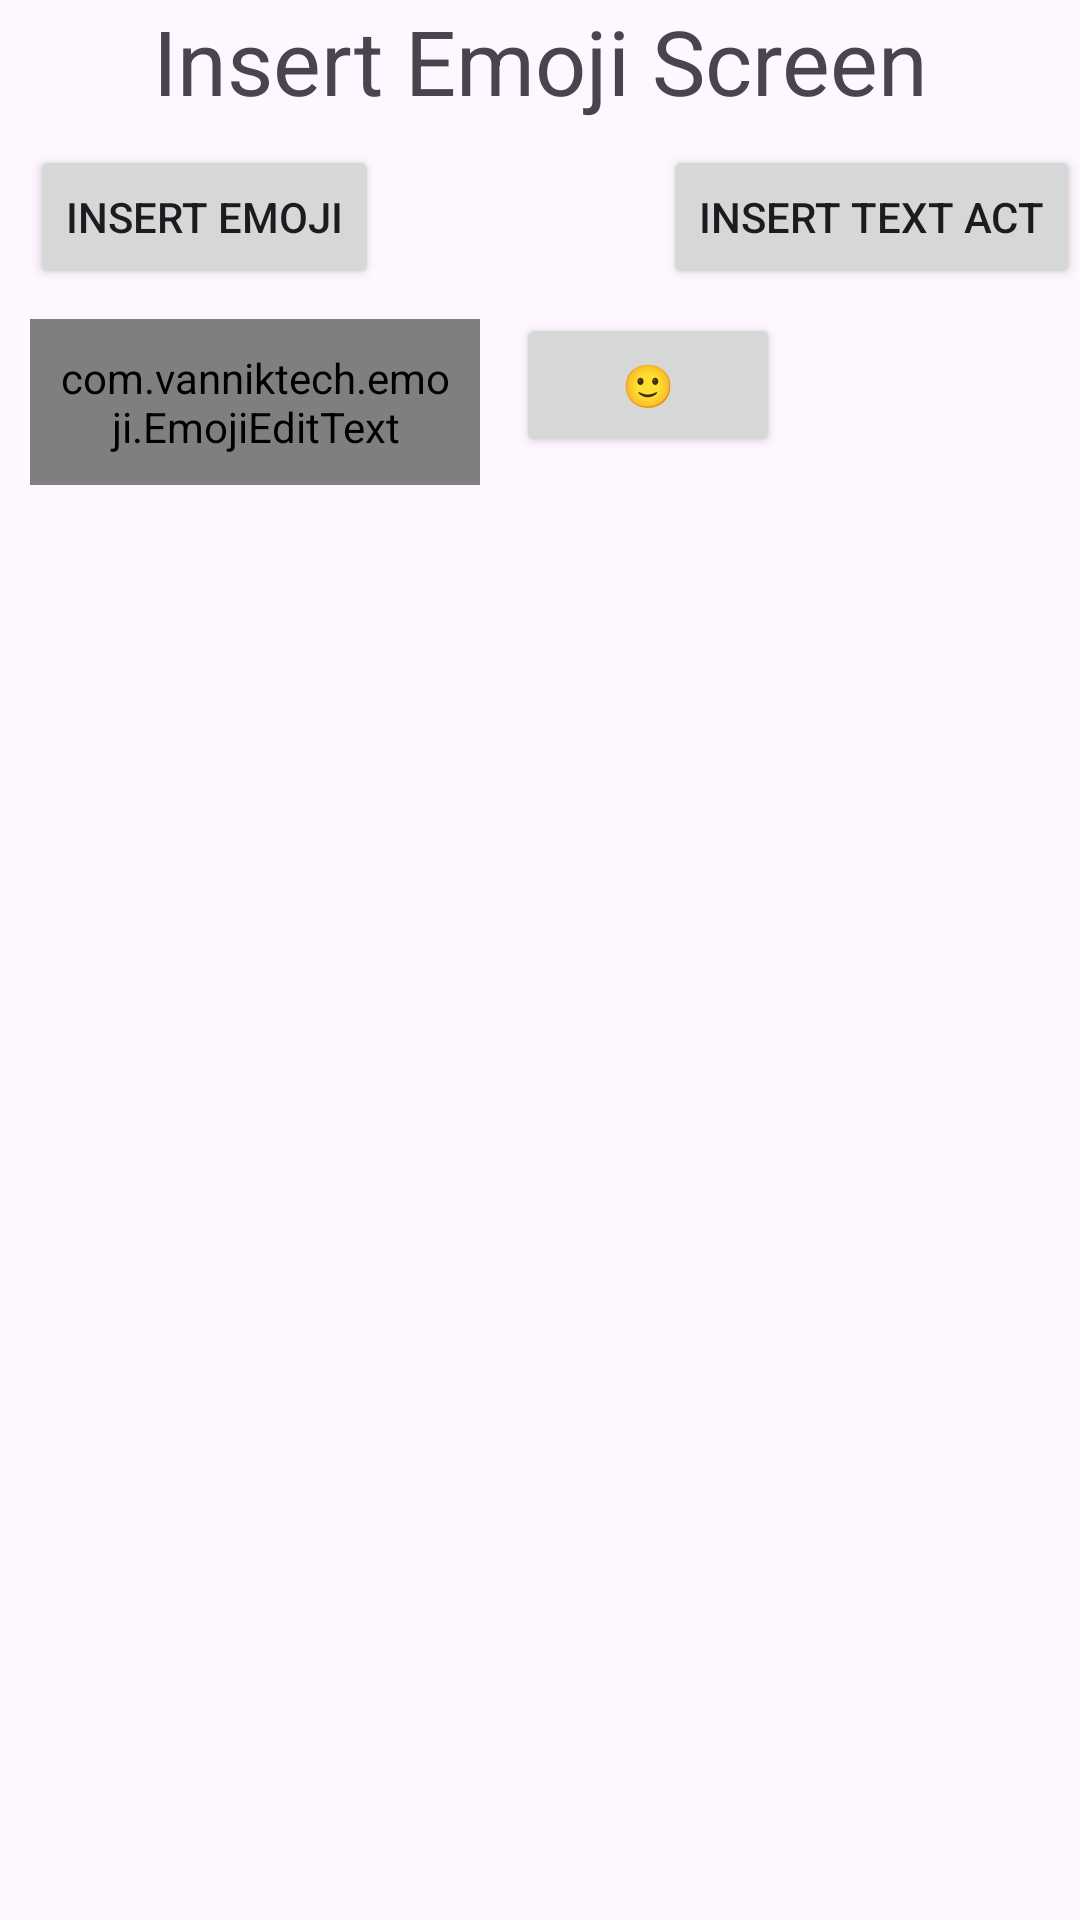

This screen was rendered from an Android layout file. Write that file and the resources it references.
<!-- AndroidManifest.xml: application theme Theme.VideoEditPoc -->
<!-- res/layout/activity_insert_emoji.xml -->
<?xml version="1.0" encoding="utf-8"?>
<RelativeLayout xmlns:android="http://schemas.android.com/apk/res/android"
    xmlns:app="http://schemas.android.com/apk/res-auto"
    xmlns:tools="http://schemas.android.com/tools"
    android:id="@+id/insertGraphicRl"
    android:layout_width="match_parent"
    android:layout_height="match_parent"
    android:background="@drawable/gradient_relative_layout"
    tools:context=".MainActivity">


    <TextView
        android:id="@+id/insertEmojiTv"
        android:layout_width="match_parent"
        android:layout_height="wrap_content"
        android:gravity="center"
        android:text="Insert Emoji Screen"
        android:textSize="30sp" />

    <Button
        android:id="@+id/insertEmojiBtn"
        android:layout_width="wrap_content"
        android:layout_height="wrap_content"
        android:layout_below="@id/insertEmojiTv"
        android:layout_alignParentStart="true"
        android:layout_marginStart="10dp"
        android:layout_marginTop="8dp"
        android:text="insert emoji" />

    <Button
        android:id="@+id/insertTextActBtn"
        android:layout_width="wrap_content"
        android:layout_height="wrap_content"
        android:layout_below="@id/insertEmojiTv"
        android:layout_alignParentEnd="true"
        android:layout_marginStart="10dp"
        android:layout_marginTop="8dp"
        android:text="insert text act" />

    <com.vanniktech.emoji.EmojiEditText
        android:id="@+id/etEmoji"
        android:layout_width="match_parent"
        android:layout_height="wrap_content"
        android:layout_below="@id/insertEmojiBtn"
        android:layout_alignParentStart="true"
        android:layout_marginStart="10dp"
        android:layout_marginTop="10dp"
        android:layout_marginEnd="200dp"
        android:background="@drawable/edit_text_bg"
        android:hint="@string/enter_emojis"
        android:imeOptions="actionDone"
        android:inputType="text"
        android:maxLines="3"
        android:padding="10dp"
        android:textColor="@android:color/white"
        android:visibility="visible"
        app:emojiSize="30sp" />

    <Button
        android:id="@+id/btnEmojis"
        android:layout_width="wrap_content"
        android:layout_height="wrap_content"
        android:layout_below="@id/insertEmojiBtn"
        android:layout_alignParentEnd="true"
        android:layout_marginTop="8dp"
        android:layout_marginEnd="100dp"
        android:text="🙂" />

</RelativeLayout>
<!-- resources referenced by this layout -->
<resources>
  <string name="enter_emojis">Enter emojis</string>
  <style name="Theme.VideoEditPoc" parent="Base.Theme.VideoEditPoc" />
  <style name="Base.Theme.VideoEditPoc" parent="Theme.Material3.DayNight.NoActionBar">
          
          
      </style>
</resources>
